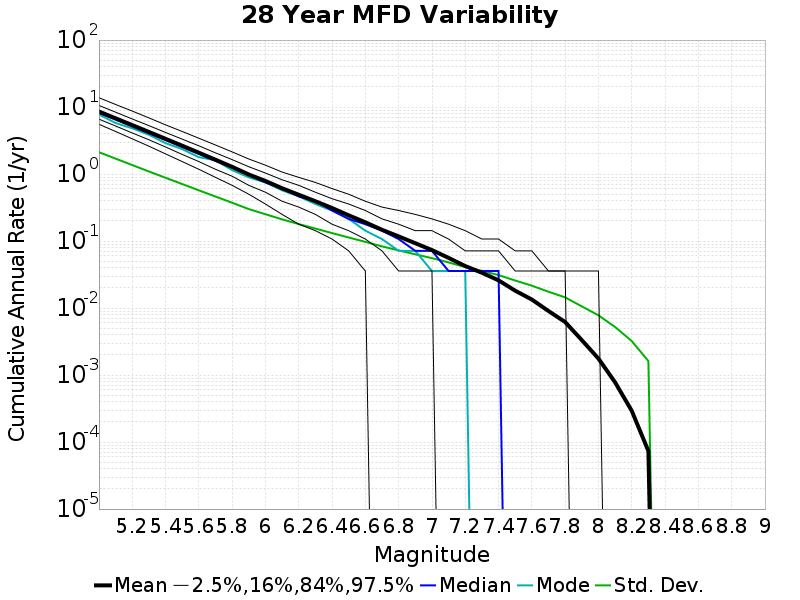

The table this chart was drawn from, first rows:
Magnitude, Mean, Median, Mode, Std. Dev., 2.5 %-ile, 16 %-ile, 84 %-ile, 97.5 %-ile
5.0, 8.582, 8.179, 7.75, 2.122, 5.536, 6.607, 10.57, 13.79
5.1, 6.796, 6.5, 5.786, 1.699, 4.321, 5.214, 8.393, 10.93
5.2, 5.378, 5.143, 4.821, 1.363, 3.357, 4.107, 6.643, 8.714
5.3, 4.252, 4.071, 3.857, 1.093, 2.607, 3.25, 5.286, 6.893
5.4, 3.359, 3.214, 2.893, 0.88, 2.0, 2.536, 4.179, 5.429
5.5, 2.65, 2.536, 2.357, 0.71, 1.536, 1.964, 3.321, 4.321
5.6, 2.085, 2.0, 1.786, 0.5716, 1.179, 1.536, 2.643, 3.429
5.7, 1.637, 1.571, 1.607, 0.4618, 0.8929, 1.179, 2.071, 2.714
5.8, 1.281, 1.25, 1.143, 0.3732, 0.6786, 0.9286, 1.643, 2.143
5.9, 0.9848, 0.9643, 0.8929, 0.3, 0.5, 0.6786, 1.286, 1.679
6.0, 0.7886, 0.75, 0.75, 0.2514, 0.3571, 0.5357, 1.036, 1.357
6.1, 0.614, 0.6071, 0.5714, 0.2109, 0.25, 0.3929, 0.8214, 1.071
6.2, 0.4909, 0.4643, 0.4643, 0.1793, 0.1786, 0.3214, 0.6786, 0.8929
6.3, 0.3933, 0.3929, 0.3571, 0.1536, 0.1429, 0.25, 0.5357, 0.75
6.4, 0.3113, 0.2857, 0.2857, 0.1316, 0.1071, 0.1786, 0.4286, 0.6071
6.5, 0.2423, 0.2143, 0.2143, 0.113, 0.07143, 0.1429, 0.3571, 0.5
6.6, 0.1907, 0.1786, 0.1429, 0.09724, 0.03571, 0.1071, 0.2857, 0.3929
6.7, 0.1473, 0.1429, 0.1071, 0.08331, 0.0, 0.07143, 0.2143, 0.3214
6.8, 0.1174, 0.1071, 0.07143, 0.07256, 0.0, 0.03571, 0.1786, 0.2857
6.9, 0.09282, 0.07143, 0.07143, 0.06344, 0.0, 0.03571, 0.1429, 0.25
7.0, 0.07339, 0.07143, 0.03571, 0.05558, 0.0, 0.03571, 0.1429, 0.2143
7.1, 0.05611, 0.03571, 0.03571, 0.04799, 0.0, 0.0, 0.1071, 0.1786
7.2, 0.04235, 0.03571, 0.03571, 0.04087, 0.0, 0.0, 0.07143, 0.1429
7.3, 0.03364, 0.03571, 0.0, 0.03592, 0.0, 0.0, 0.07143, 0.1071
7.4, 0.02592, 0.03571, 0.0, 0.03106, 0.0, 0.0, 0.07143, 0.1071
7.5, 0.01816, 0.0, 0.0, 0.02576, 0.0, 0.0, 0.03571, 0.07143
7.6, 0.01341, 0.0, 0.0, 0.02159, 0.0, 0.0, 0.03571, 0.07143
7.7, 0.009032, 0.0, 0.0, 0.01753, 0.0, 0.0, 0.03571, 0.03571
7.8, 0.006191, 0.0, 0.0, 0.01443, 0.0, 0.0, 0.03571, 0.03571
7.9, 0.003326, 0.0, 0.0, 0.0106, 0.0, 0.0, 0.0, 0.03571
8.0, 0.001763, 0.0, 0.0, 0.007798, 0.0, 0.0, 0.0, 0.03571
8.1, 7.785714E-4, 0.0, 0.0, 0.005215, 0.0, 0.0, 0.0, 0.0
8.2, 2.9285715E-4, 0.0, 0.0, 0.003221, 0.0, 0.0, 0.0, 0.0
8.3, 7.346939E-5, 0.0, 0.0, 0.001618, 0.0, 0.0, 0.0, 0.0
8.4, 0.0, 0.0, 0.0, 0.0, 0.0, 0.0, 0.0, 0.0
8.5, 0.0, 0.0, 0.0, 0.0, 0.0, 0.0, 0.0, 0.0
8.6, 0.0, 0.0, 0.0, 0.0, 0.0, 0.0, 0.0, 0.0
8.7, 0.0, 0.0, 0.0, 0.0, 0.0, 0.0, 0.0, 0.0
8.8, 0.0, 0.0, 0.0, 0.0, 0.0, 0.0, 0.0, 0.0
8.9, 0.0, 0.0, 0.0, 0.0, 0.0, 0.0, 0.0, 0.0
9.0, 0.0, 0.0, 0.0, 0.0, 0.0, 0.0, 0.0, 0.0
